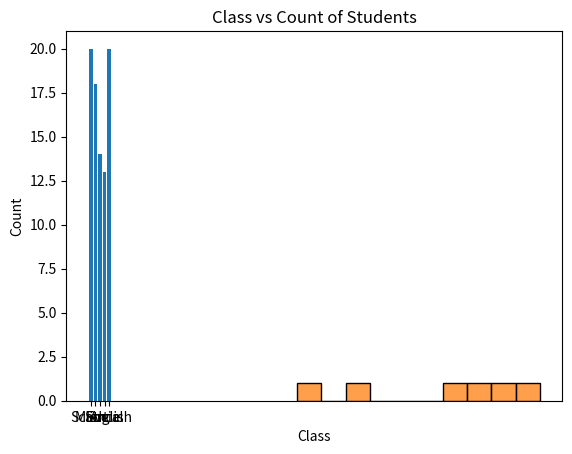

Python code for this plot:
'''
#### Mini Coding Challenges
1.	Create a NumPy array of numbers from 1 to 10 and print it.
2.	Create a Pandas DataFrame with columns “Name” and “Age” and print it.
3.	Plot a bar chart of the number of students in different classes using Matplotlib.
4.	Filter a DataFrame to show only rows where the score is above 80.
5.	Use Seaborn to create a histogram of a given dataset.
'''

import numpy as np
import pandas as pd

#1.	Create a NumPy array of numbers from 1 to 10 and print it.
'''Rudimentary way'''
nparray  = np.array(range(1,11))
print(nparray)

'''Best way'''
npnatarray = np.arange(1,11)
print(npnatarray)

'''other possible way'''
npotarray = np.linspace(1,10,10,dtype=int)
print(npotarray)

#2.	Create a Pandas DataFrame with columns “Name” and “Age” and print it.
df = pd.DataFrame(
    {
        "Name": ['Sever','Sven','Smear'],
        "Age" : [34,50,32]
    }
)
print(df)


#3.	Plot a bar chart of the number of students in different classes using Matplotlib.
import matplotlib.pyplot as plt
bdf = pd.DataFrame(
    {
        "Class" : ['Math','Science','Art','Social','English'],
        "Students": [20,18,14,13,20]
    }
)
plt.bar(bdf['Class'], bdf['Students'])
plt.title("Class vs Count of Students")
plt.xlabel('Class')
plt.ylabel('Count')
plt.show()

#4.	Filter a DataFrame to show only rows where the score is above 80.
stdf = pd.DataFrame(
    {
        "Name" : ['sven','sven','giri','matt','matt','rachel'],
        "Subject": ['math','english','math','math','computers','arts'],
        "Score": [87,79,98,45,90,56]
    }
)
print(stdf[stdf['Score']>80])

'''Alternative approach'''
print(stdf.query('Score>80'))

#5.	Use Seaborn to create a histogram of a given dataset.
import seaborn as sns
#Intial attemmpt which is incorrect  --> sns.histplot(stdf,x='Name',y='Score',hue='Subject') 
sns.histplot(stdf['Score'],bins=10)
plt.show()